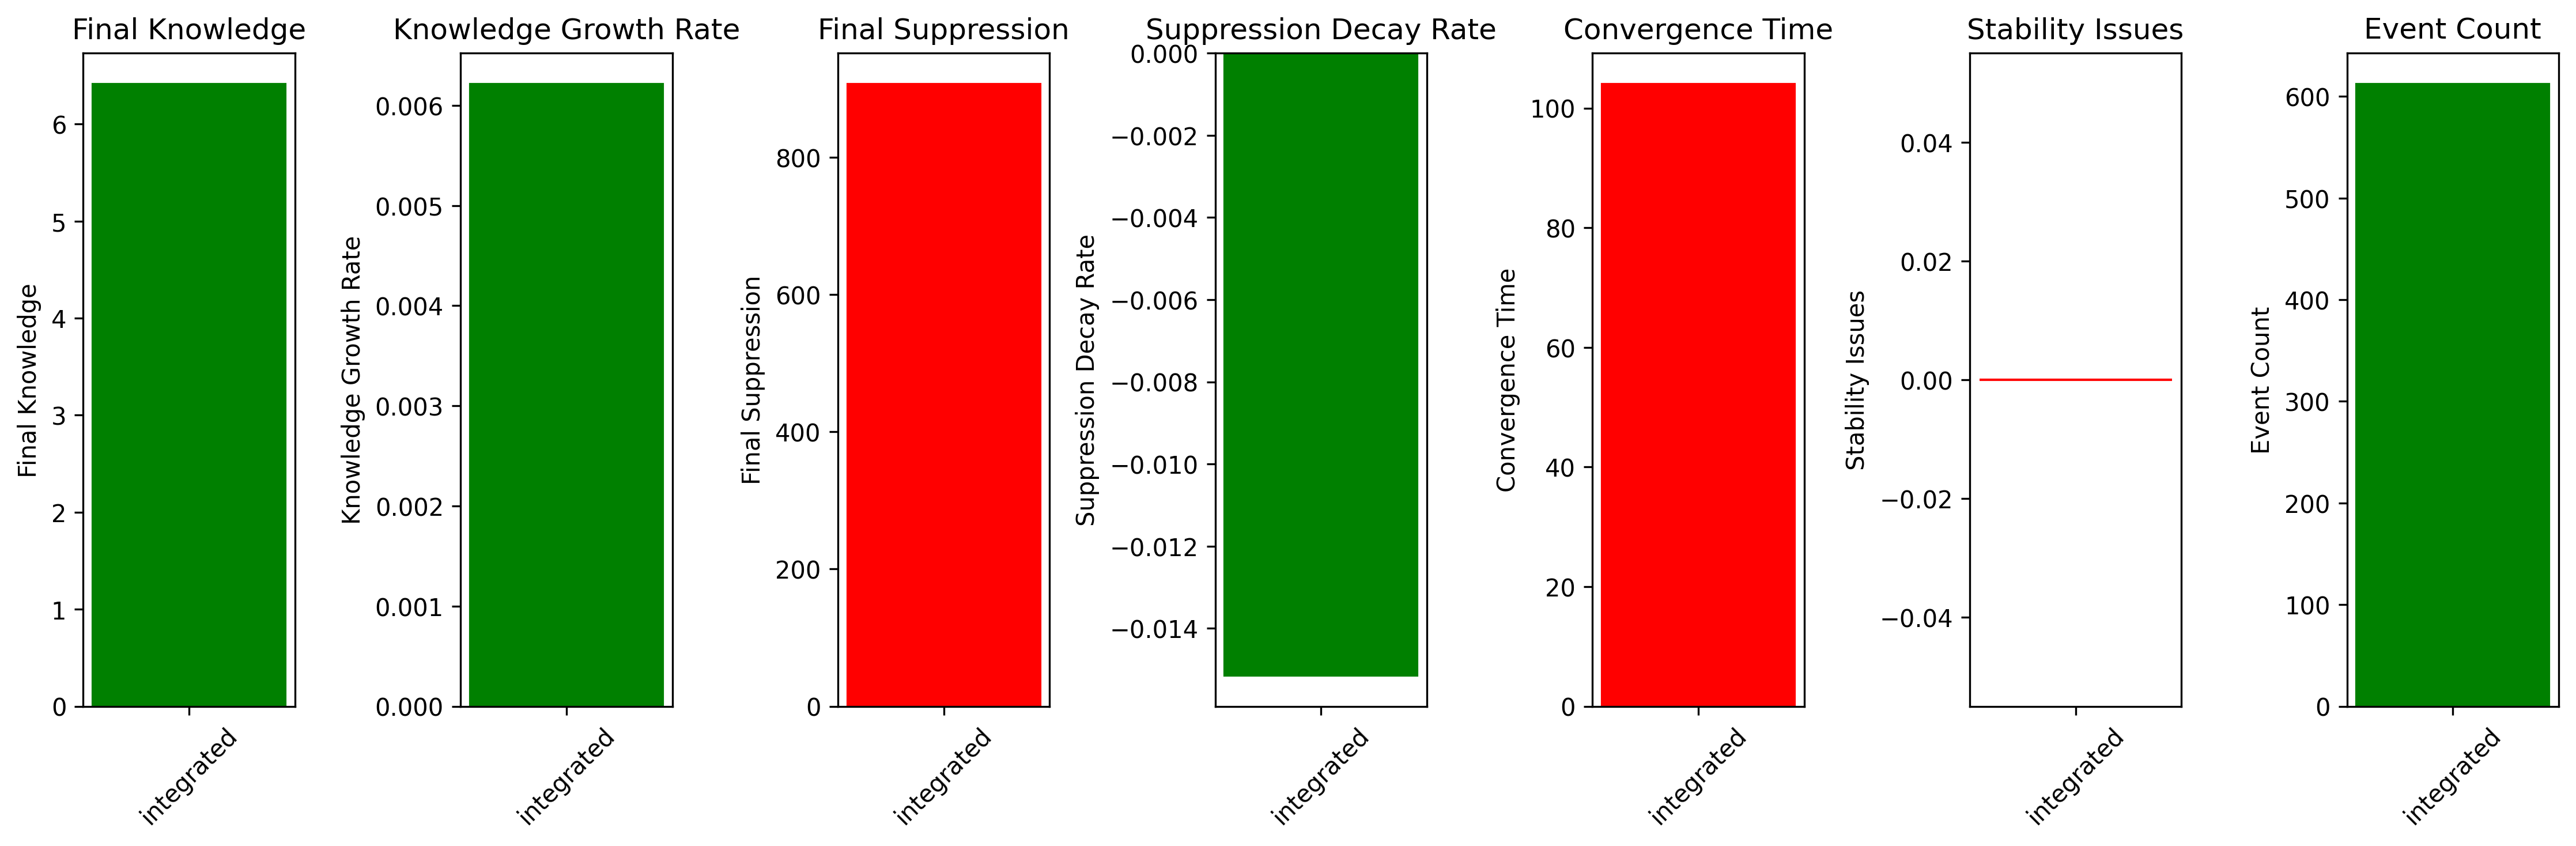

The data file committed next to this chart (first rows):
metric, integrated
final_knowledge, 6.411
knowledge_growth_rate, 0.006213
final_suppression, 907
suppression_decay_rate, -0.01514
convergence_time, 104.0
stability_issues, 0.0
event_count, 612.0
